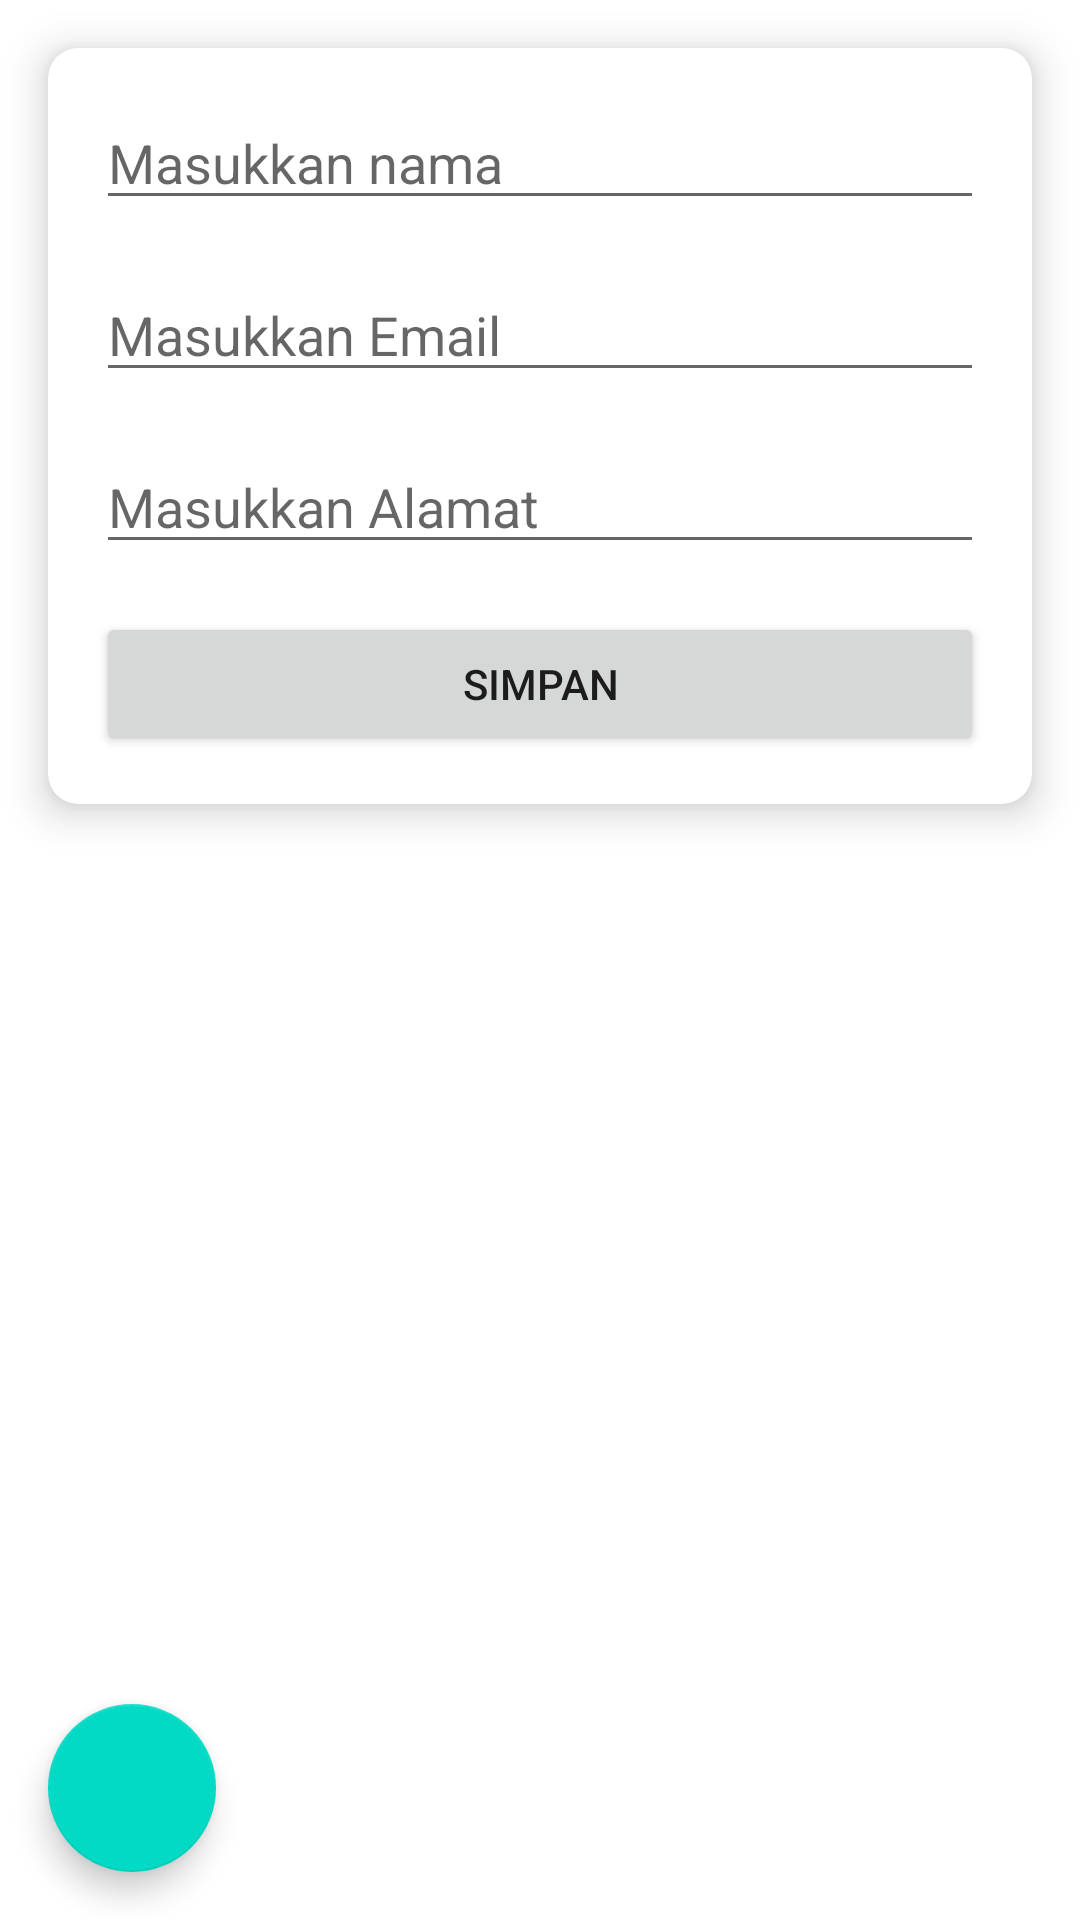

The Android layout XML behind this screen, and the referenced resources:
<!-- AndroidManifest.xml: application theme Theme.TestCakraTech -->
<!-- res/layout/activity_form.xml -->
<?xml version="1.0" encoding="utf-8"?>
<RelativeLayout xmlns:android="http://schemas.android.com/apk/res/android"
    xmlns:app="http://schemas.android.com/apk/res-auto"
    xmlns:tools="http://schemas.android.com/tools"
    android:layout_width="match_parent"
    android:layout_height="match_parent"
    tools:context=".views.form.FormActivity">

    <androidx.cardview.widget.CardView
        android:layout_width="match_parent"
        android:layout_height="wrap_content"
        android:layout_margin="16dp"
        app:cardCornerRadius="10dp"
        app:cardElevation="8dp">

        <LinearLayout
            android:layout_width="match_parent"
            android:layout_height="wrap_content"
            android:orientation="vertical"
            android:padding="8dp">

            <EditText
                android:id="@+id/edtNama"
                android:layout_width="match_parent"
                android:layout_height="wrap_content"
                android:layout_margin="8dp"
                android:ems="10"
                android:hint="Masukkan nama"
                android:inputType="textPersonName" />

            <EditText
                android:id="@+id/edtEmail"
                android:layout_width="match_parent"
                android:layout_height="wrap_content"
                android:layout_margin="8dp"
                android:ems="10"
                android:hint="Masukkan Email"
                android:inputType="textPersonName" />

            <EditText
                android:id="@+id/edtAlamat"
                android:layout_width="match_parent"
                android:layout_height="wrap_content"
                android:layout_margin="8dp"
                android:ems="10"
                android:hint="Masukkan Alamat"
                android:inputType="textPersonName" />

            <Button
                android:id="@+id/btnSimpan"
                android:layout_width="match_parent"
                android:layout_height="wrap_content"
                android:layout_margin="8dp"
                android:text="Simpan" />

            <ProgressBar
                android:id="@+id/progressBar"
                android:layout_width="wrap_content"
                android:layout_height="wrap_content"
                android:layout_gravity="center_horizontal"
                android:visibility="gone"></ProgressBar>
        </LinearLayout>
    </androidx.cardview.widget.CardView>

    <com.google.android.material.floatingactionbutton.FloatingActionButton
        android:id="@+id/fabBack"
        android:layout_width="wrap_content"
        android:layout_height="wrap_content"
        android:layout_alignParentBottom="true"
        android:layout_margin="16dp"
        android:src="@drawable/ic_baseline_arrow_back_ios_24"></com.google.android.material.floatingactionbutton.FloatingActionButton>
</RelativeLayout>
<!-- resources referenced by this layout -->
<resources>
  <style name="Theme.TestCakraTech" parent="Theme.MaterialComponents.DayNight.DarkActionBar">
          
          <item name="colorPrimary">@color/purple_500</item>
          <item name="colorPrimaryVariant">@color/purple_700</item>
          <item name="colorOnPrimary">@color/white</item>
          
          <item name="colorSecondary">@color/teal_200</item>
          <item name="colorSecondaryVariant">@color/teal_700</item>
          <item name="colorOnSecondary">@color/black</item>
          
          <item name="android:statusBarColor" tools:targetApi="l">?attr/colorPrimaryVariant</item>
          
      </style>
  <!-- not gathered from this repository: default colours our renderer supplied (Android Studio template values) -->
  <color name="purple_500">#FF6200EE</color>
  <color name="purple_700">#FF3700B3</color>
  <color name="teal_200">#FF03DAC5</color>
  <color name="teal_700">#FF018786</color>
  <color name="black">#FF000000</color>
  <color name="white">#FFFFFFFF</color>
</resources>
